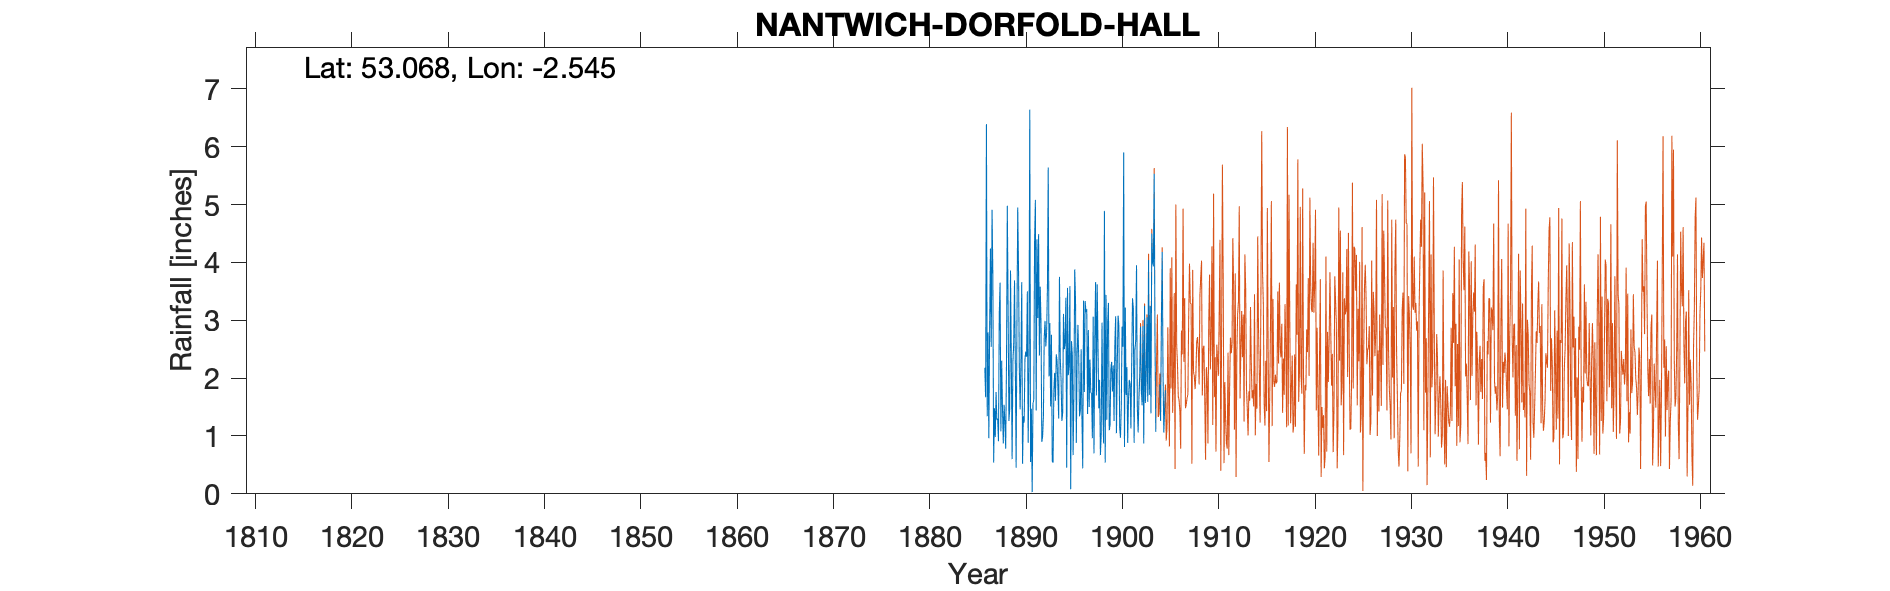

The file beside this chart, header and first rows:
NANTWICH (DORFOLD HALL), , , , , , , , , , , , , , , , , , , , , , , 
Grid ref, SJ636525, Long, -2.545, Lat, 53.07, Elevation, 190, ft, , , , , , , , , , , , , , , 
Station no, 2763, , , , , , , , , , , , , , , , , , , , , , 
, 1880, 1881, 1882, 1883, 1884, 1885, 1886, 1887, 1888, 1889, 1890, 1891, 1892, 1893, 1894, 1895, 1896, 1897, 1898, 1899, 1900, 1901, 1902
January, , , , , , , , 3.8, 1.48, 0.6, 3.66, 1.47, 2.96, 1.51, 2.34, 3.59, 1.34, 1.5, 1.48, 3.3, 3.08, 0.88, 1.51
February, , , , , , , , 0.54, 0.87, 2.29, 0.52, 0.03, 0.9, 2.75, 1.96, 0.08, 1.43, 2.32, 1.97, 1.1, 2.91, 1.64, 1.06
March, , , , , , , 2.18, 1.48, 1.54, 2.6, 1.34, 1.57, 0.99, 0.56, 1.26, 2.64, 2.5, 1.75, 0.67, 1.18, 1.15, 1.97, 1.64
April, , , , , , , 1.67, 0.98, 1.25, 3.69, 1.23, 1.62, 1.35, 0.54, 1.4, 2.39, 1.31, 1.74, 1.03, 2.16, 0.97, 1.92, 2.03
May, , , , , , , 6.39, 1.76, 0.78, 2.26, 2.33, 4.38, 2.71, 1.78, 3.11, 0.67, 0.44, 0.96, 2.96, 2.28, 1.5, 1.13, 2.89
June, , , , , , , 1.34, 1.28, 2.27, 0.45, 2.46, 5.08, 2.99, 2.09, 2.5, 1.76, 3.34, 3.06, 1.49, 1.77, 2.89, 2.25, 1.78
July, , , , , , , 2.79, 1.3, 4.98, 2.92, 2.37, 1.44, 2.55, 1.61, 2.61, 3.88, 1.76, 0.7, 0.87, 2.22, 2.54, 3.38, 1.53
August, , , , , , , 0.96, 0.91, 3.23, 4.95, 3.5, 4.4, 2.79, 2.41, 3.39, 3.36, 3.33, 2.69, 4.89, 1.26, 5.9, 3.21, 2.9
September, , , , , , , 2.86, 3.11, 1.26, 3.87, 0.88, 3.04, 3.56, 2.3, 0.45, 0.88, 3.14, 3.66, 0.54, 2.6, 0.81, 0.88, 0.87
October, , , , , , , 4.24, 3.65, 1.46, 2.17, 2.19, 4.49, 5.64, 1.86, 3.56, 2.4, 3.19, 1.7, 3.44, 3.07, 3.22, 2.48, 3.25
November, , , , , , , 2.54, 1.08, 3.86, 1.46, 6.64, 2.39, 2.03, 1.3, 2.05, 2.92, 1.38, 3.62, 1.28, 1.05, 1.71, 2.66, 1.57
December, , , , , , , 4.91, 2.3, 2.32, 2.29, 0.55, 3.58, 2.95, 3.75, 2.2, 2.35, 2.83, 2.57, 2.94, 2.23, 2.19, 3.95, 1.99
Total, , , , , , , 33.88, 22.19, 25.3, 29.55, 27.67, 33.49, 31.42, 22.46, 26.83, 26.92, 25.99, 26.27, 23.56, 24.22, 28.87, 26.35, 23.02
